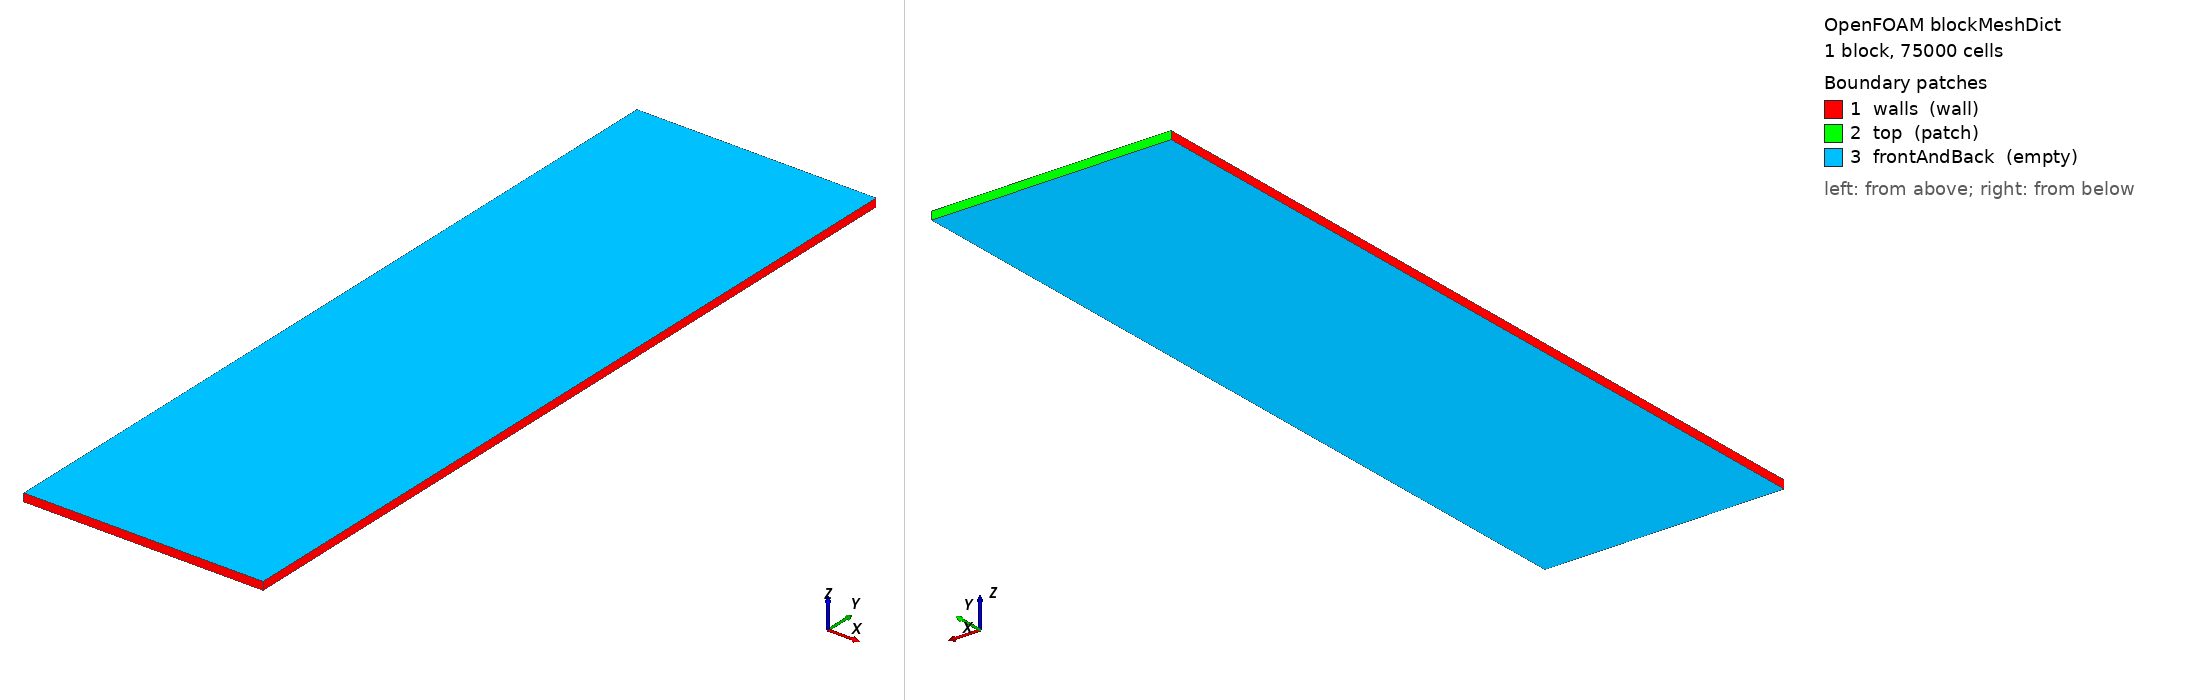

OpenFOAM case: the mesh blockMesh builds from blockMeshDict, 1 block(s), 75000 cells. Boundary patches (legend numbers): 1 walls (wall), 2 top (patch), 3 frontAndBack (empty). Left view from above one corner, right view from below the opposite corner. Boundary conditions: 0 field file(s) under 0/; 0 of 3 drawn patches have an entry in a shipped field file.

=== system/blockMeshDict ===
FoamFile { version 2.0; format ascii; class dictionary; object blockMeshDict; }
scale 1;
vertices
(
    (0.000  0.000  0.000)
    (0.030  0.000  0.000)
    (0.030  0.100  0.000)
    (0.000  0.100  0.000)
    (0.000  0.000  0.001)
    (0.030  0.000  0.001)
    (0.030  0.100  0.001)
    (0.000  0.100  0.001)
);
blocks ( hex (0 1 2 3 4 5 6 7) (150 500 1) simpleGrading (1 1 1) );
edges ();
boundary
(
    walls       { type wall;  faces ( (0 1 5 4) (0 3 7 4) (1 2 6 5) ); }
    top         { type patch; faces ( (3 2 6 7) ); }
    frontAndBack{ type empty; faces ( (0 1 2 3) (4 5 6 7) ); }
);
